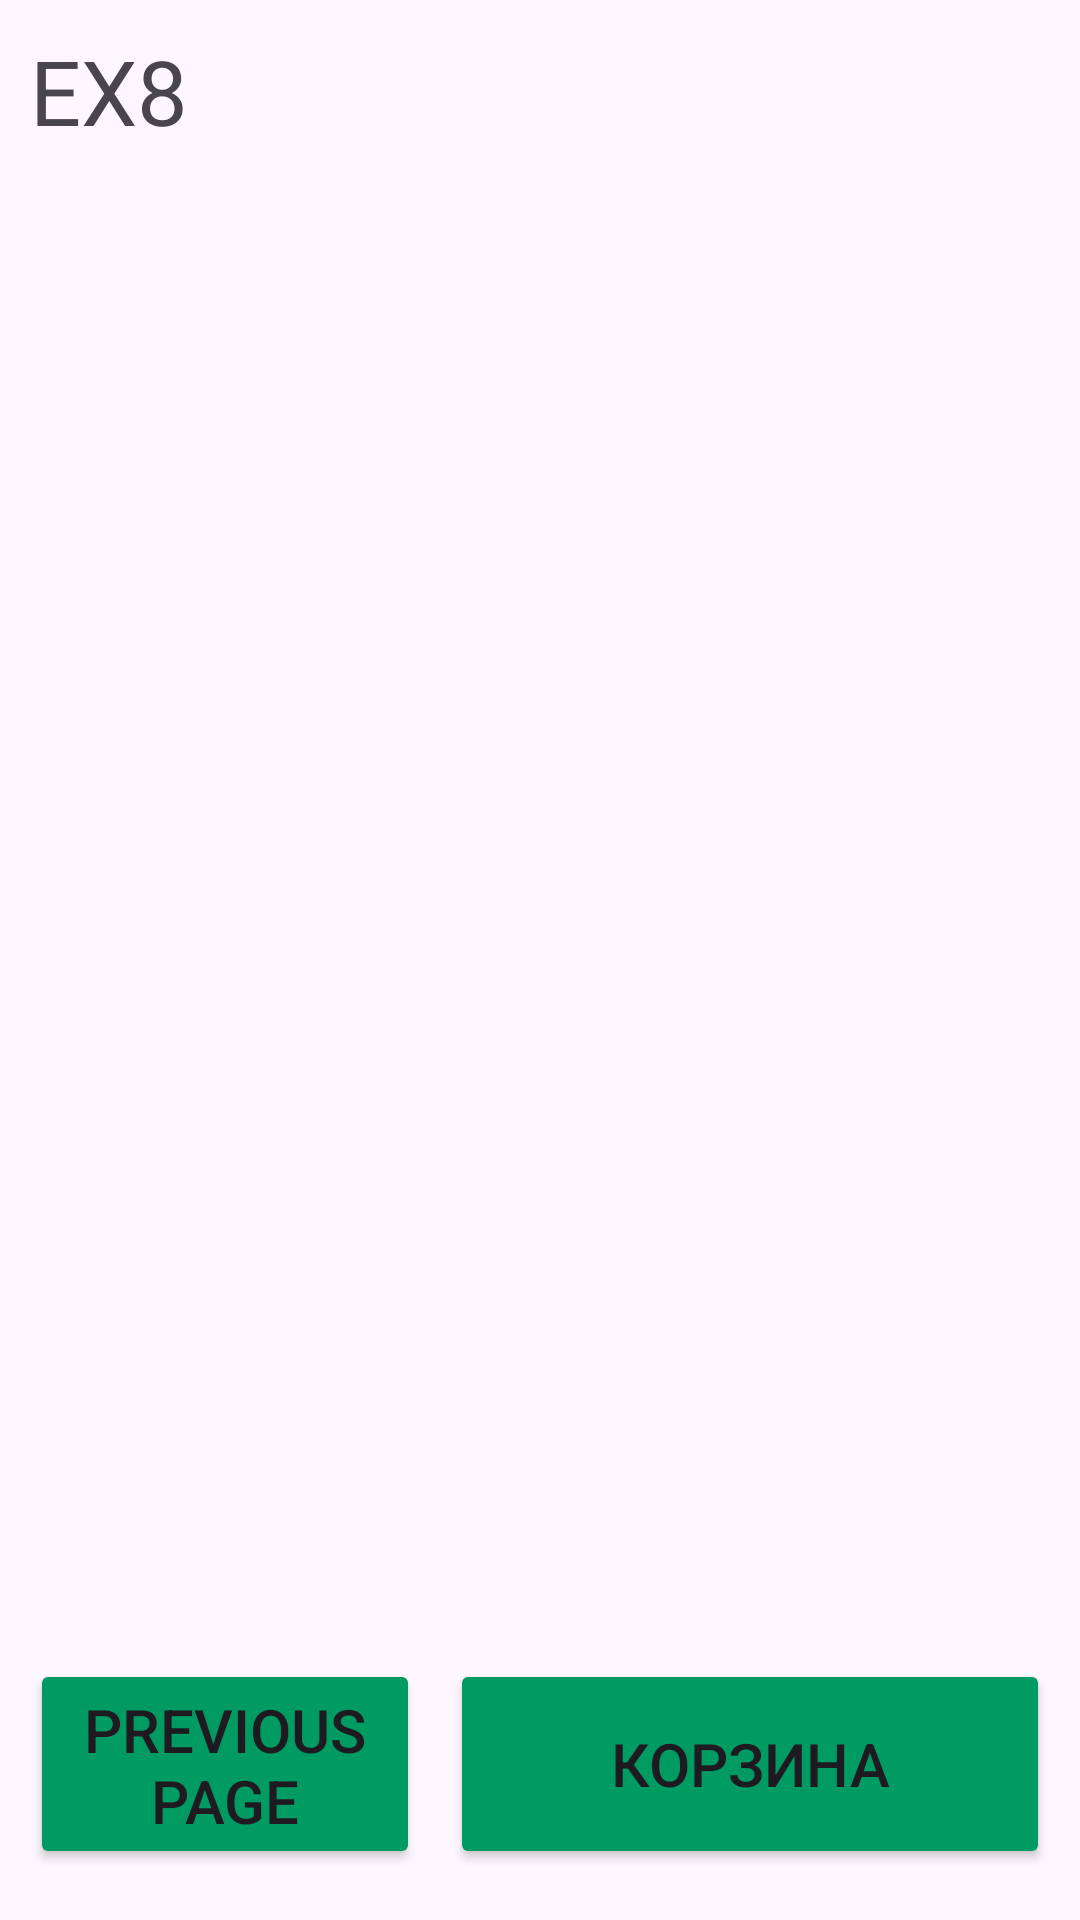

This screen was rendered from an Android layout file. Write that file and the resources it references.
<!-- AndroidManifest.xml: application theme Theme.PR18_AubovSergey_PR21102 -->
<!-- res/layout/activity_ex8.xml -->
<?xml version="1.0" encoding="utf-8"?>
<LinearLayout
    xmlns:android="http://schemas.android.com/apk/res/android"
    android:layout_width="fill_parent"
    android:layout_height="fill_parent"
    android:orientation="vertical">

    <TextView
        android:id="@+id/textView"
        android:layout_width="match_parent"
        android:layout_height="wrap_content"
        android:text="EX8"
        android:textSize="30dp"
        android:layout_margin="10dp"/>

    <ListView
        android:id="@+id/lvMain"
        android:layout_width="match_parent"
        android:layout_height="295dp"
        android:layout_weight="1"></ListView>

    <LinearLayout
        android:layout_width="match_parent"
        android:layout_height="97dp"
        android:orientation="horizontal"
        android:padding="10dp"
        android:paddingTop="40dp">

        <Button
            android:id="@+id/btnPrev"
            android:layout_width="50dp"
            android:layout_height="70dp"
            android:layout_weight="1"
            android:backgroundTint="@color/green"
            android:text="Previous page"
            android:textSize="20dp" />

        <Button
            android:layout_width="200dp"
            android:layout_height="70dp"
            android:layout_gravity="center_horizontal"
            android:layout_marginTop="5dp"
            android:onClick="showResult"
            android:layout_marginLeft="10dp"
            android:backgroundTint="@color/green"
            android:text="@string/box"
            android:textSize="20dp" />

    </LinearLayout>

</LinearLayout>
<!-- resources referenced by this layout -->
<resources>
  <color name="green">#009A63</color>
  <string name="box">Корзина</string>
  <style name="Theme.PR18_AubovSergey_PR21102" parent="Base.Theme.PR18_AubovSergey_PR21102" />
  <style name="Base.Theme.PR18_AubovSergey_PR21102" parent="Theme.Material3.DayNight.NoActionBar">
          
          
      </style>
</resources>
